pico-8 play session: mixed d-pad (fixed 12-tick cycle)

[t = 8 s] mixed d-pad (1.2s cycle ×~6): → ← ↑ ↓ + 🅾/❎ taps, ~8s
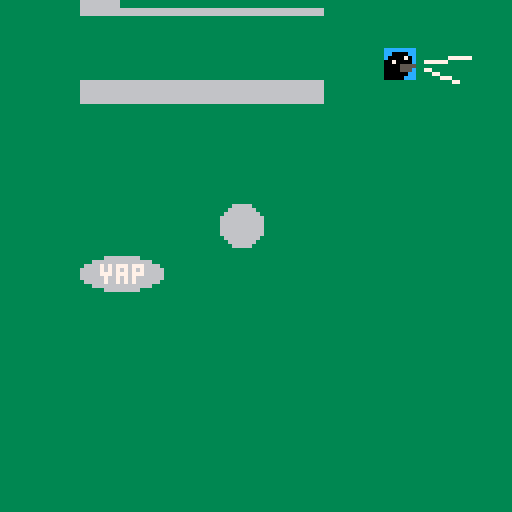

pico-8 cartridge
version 42
__lua__
-- runs at start
function _init()
	buttonx = false
	buttono = false
	
	sfx0playing = false
	sfx0minruntime = 5
	sfx0length = 21
	sfx0rechargetime = 60
	sfx0runtime = sfx0rechargetime
	playsfx0vfx = false
	flipflop = false
end

-- input loop
function _update()
	-- 0 = left
	-- 1 = right
	-- 2 = up
	-- 3 = down
	-- 4 = o
	-- 5 = x
	if (btn(4)) then
		buttono = true
	else
		buttono = false
	end
	
	if (btn(5)) then
		buttonx = true
	else
		buttonx = false
	end
	
	if (buttono) then
		if sfx0runtime >= sfx0minruntime then
			sfx(0, 0, 0, 21)
			playsfx0vfx = true
			sfx0runtime = 0
			if flipflop == true then
				flipflop = false
			else
				flipflop = true
			end
		end
	end
	
	if sfx0runtime < sfx0rechargetime then
		sfx0runtime += 1
	end
	
end

-- graphics loop
function _draw()
	cls()
	
 -- fill
	
	color(3)
	fillp()
	rectfill(0, 0, 128, 128)
	fillp()
	
	-- draw static graphics
	--- set black to not transp
	palt(0, false)
	--- set pink to transp
	palt(14, true)
	
	spr(1, 96, 12)
	
	-- draw dynamic graphics
	
	--- visual fx:
	
	if playsfx0vfx then
		color(7)
		if flipflop == true then
			line(106, 14, 114, 12)
			line(106, 16, 116, 18)
		else
			line(106, 15, 117, 14)
			line(106, 17, 114, 20)
		end
		
	end
	
	--- buttons:
	
	color(6)
	
	if (buttono) then
		ovalfill(20, 65, 40, 73)
		spr(34, 25, 67)
		spr(35, 33, 67)
	else
		ovalfill(20, 64, 40, 72)
		spr(34, 25, 66)
		spr(35, 33, 66)
		-- print('yap', 25, 66, 7)
	end
	
	color(6)
	
	if (buttonx) then
		circfill(60, 56, 5)
	else
		circfill(60, 64, 5)
	end
	
	if sfx0runtime <= sfx0length then
		rectfill(20, 0, (20 + sfx0runtime), 1)
	else
		rectfill(20, 0, (20 + sfx0length), 1)
		playsfx0vfx = false
		if flipflop == true then
			flipflop = false
		else
			flipflop = true
		end
	end
	
	if sfx0runtime >= sfx0minruntime then
		rectfill(20, 2, 80, 3)
	else
		rectfill(20, 2, (20 + sfx0runtime), 3) 
	end
	
	if (sfx0runtime < sfx0rechargetime) then
		rectfill(20, 20, 80, 25)
	end
	
end
__gfx__
00000000cccccccc0000000000000000000000000000000000000000000000000000000000000000000000000000000000000000000000000000000000000000
00000000cc0000cc0000000000000000000000000000000000000000000000000000000000000000000000000000000000000000000000000000000000000000
00700700c000070c0000000000000000000000000000000000000000000000000000000000000000000000000000000000000000000000000000000000000000
000770000070000c0000000000000000000000000000000000000000000000000000000000000000000000000000000000000000000000000000000000000000
00077000000055550000000000000000000000000000000000000000000000000000000000000000000000000000000000000000000000000000000000000000
007007000000555c0000000000000000000000000000000000000000000000000000000000000000000000000000000000000000000000000000000000000000
00000000000000cc0000000000000000000000000000000000000000000000000000000000000000000000000000000000000000000000000000000000000000
0000000000000ccc0000000000000000000000000000000000000000000000000000000000000000000000000000000000000000000000000000000000000000
00000000000000000000000000000000000000000000000000000000000000000000000000000000000000000000000000000000000000000000000000000000
00000000000000000000000000000000000000000000000000000000000000000000000000000000000000000000000000000000000000000000000000000000
00000000000000000000000000000000000000000000000000000000000000000000000000000000000000000000000000000000000000000000000000000000
00000000000000000000000000000000000000000000000000000000000000000000000000000000000000000000000000000000000000000000000000000000
00000000000000000000000000000000000000000000000000000000000000000000000000000000000000000000000000000000000000000000000000000000
00000000000000000000000000000000000000000000000000000000000000000000000000000000000000000000000000000000000000000000000000000000
00000000000000000000000000000000000000000000000000000000000000000000000000000000000000000000000000000000000000000000000000000000
00000000000000000000000000000000000000000000000000000000000000000000000000000000000000000000000000000000000000000000000000000000
60600000000006067e7e777e777eeeee000000000000000000000000000000000000000000000000000000000000000000000000000000000000000000000000
00000000000000007e7e7e7e7e7eeeee000000000000000000000000000000000000000000000000000000000000000000000000000000000000000000000000
6060000000000606777e777e777eeeee000000000000000000000000000000000000000000000000000000000000000000000000000000000000000000000000
0000000000000000e7ee7e7e7eeeeeee000000000000000000000000000000000000000000000000000000000000000000000000000000000000000000000000
0000000000000000e7ee7e7e7eeeeeee000000000000000000000000000000000000000000000000000000000000000000000000000000000000000000000000
0000000000000000eeeeeeeeeeeeeeee000000000000000000000000000000000000000000000000000000000000000000000000000000000000000000000000
0000000000000000eeeeeeeeeeeeeeee000000000000000000000000000000000000000000000000000000000000000000000000000000000000000000000000
0000000000000000eeeeeeeeeeeeeeee000000000000000000000000000000000000000000000000000000000000000000000000000000000000000000000000
00000000000000000000000000000000000000000000000000000000000000000000000000000000000000000000000000000000000000000000000000000000
00000000000000000000000000000000000000000000000000000000000000000000000000000000000000000000000000000000000000000000000000000000
00000000000000000000000000000000000000000000000000000000000000000000000000000000000000000000000000000000000000000000000000000000
00000000000000000000000000000000000000000000000000000000000000000000000000000000000000000000000000000000000000000000000000000000
00000000000000000000000000000000000000000000000000000000000000000000000000000000000000000000000000000000000000000000000000000000
60600000000006060000000000000000000000000000000000000000000000000000000000000000000000000000000000000000000000000000000000000000
00000000000000000000000000000000000000000000000000000000000000000000000000000000000000000000000000000000000000000000000000000000
60600000000006060000000000000000000000000000000000000000000000000000000000000000000000000000000000000000000000000000000000000000
